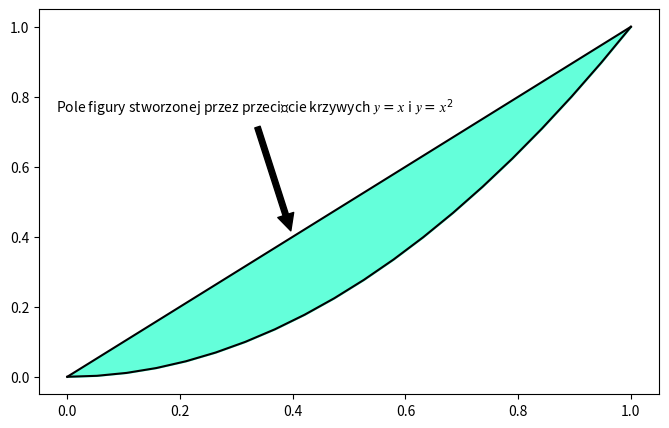

Here is the Python script that generated this plot:
import matplotlib.pyplot as plt
import numpy as np

x = np.linspace(0, 1, 20)
y1 = x
y2 = x ** 2


fig, ax = plt.subplots(figsize=(8,5))
ax.plot(x, y1, color='k')
ax.plot(x, y2, color='k')
ax.fill_between(x, y1, y2, color='#64ffda')
ax.annotate(r'Pole figury stworzonej przez przecięcie krzywych $𝑦=𝑥$ i $𝑦=𝑥^2$',
            xy=(0.4, 0.4), xycoords='data',
            xytext=(-0.02, 0.8),
            arrowprops=dict(facecolor='black', shrink=0.05),
            horizontalalignment='left',verticalalignment='top')
plt.show()
